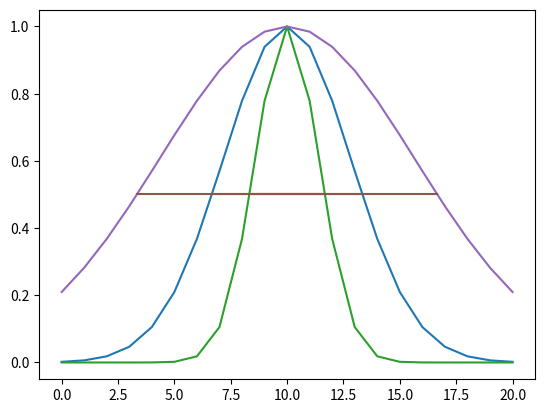

This figure's Python source:
# [redacted]
from matplotlib import pyplot as mp
import numpy as np

def peak(x, c, sigmasq):
    return np.exp(-np.power(x - c, 2) / sigmasq)

def lin_interp(x, y, i, half):
    return x[i] + (x[i+1] - x[i]) * ((half - y[i]) / (y[i+1] - y[i]))

def half_max_x(x, y):
    half = max(y)/2.0
    signs = np.sign(np.add(y, -half))
    zero_crossings = (signs[0:-2] != signs[1:-1])
    zero_crossings_i = np.where(zero_crossings)[0]
    #np.where(condition, [x,y]) -> x if condition True; y if False
    #eqv to np.nonzero(arr) -> True for nonzero elements
    return [lin_interp(x, y, zero_crossings_i[0], half),
            lin_interp(x, y, zero_crossings_i[1], half)]

# make some fake data
x=np.linspace(0,20,21)
y1=peak(x,10,16)
y2 = peak(x,10,4)
y3 = peak(x,10,64)

# find the two crossing points
# a convincing plot
for y in [y1,y2,y3]:
    hmx = half_max_x(x,y)
    print(hmx)

    # print the answer
    fwhm = hmx[1] - hmx[0]
    print("FWHM:{:.3f}".format(fwhm))
    half = max(y)/2.0
    mp.plot(x,y)
    mp.plot(hmx, [half, half])
mp.show()
